Run: headless pygame with SDL's dummy video driver; simulated clock (each Clock.tick advances the game by its frame time, no real sleeping); random seed 0; keys injected as events and as key.get_pressed() state; no mouse input.
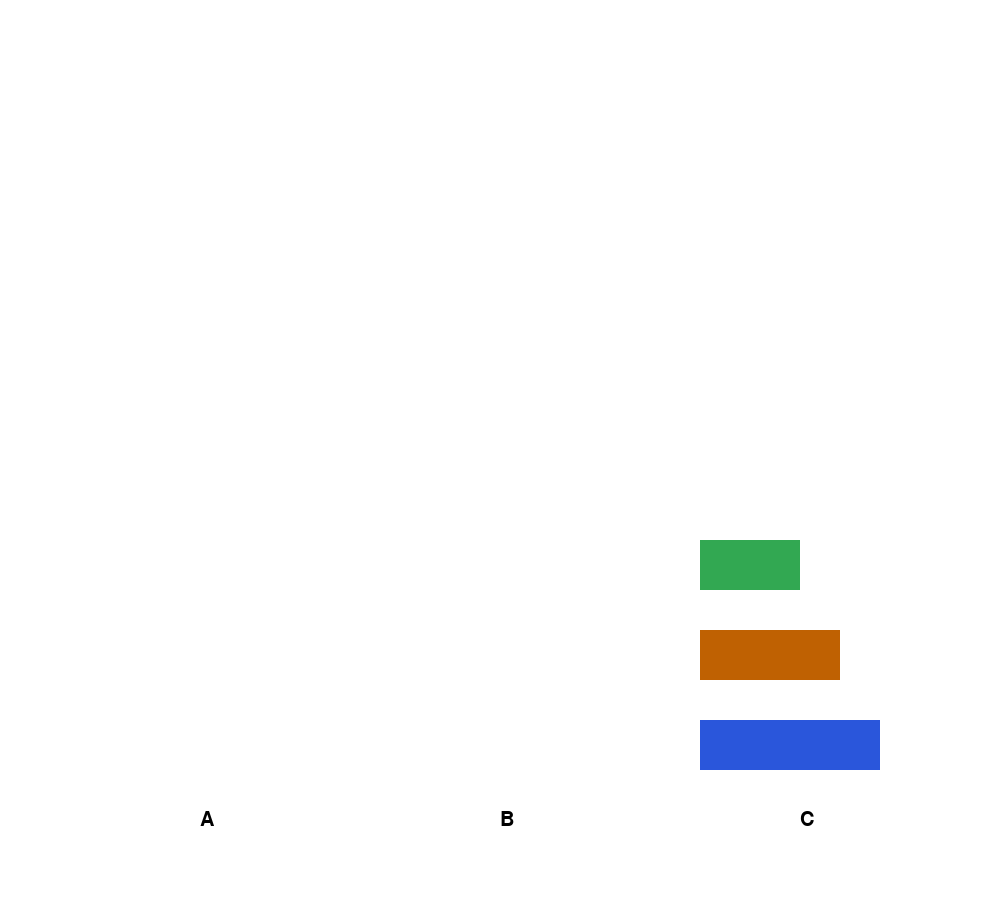
Frame 1 of 1 · flips 1–60 · no input (game ended)

The pygame program that drew these frames:

#David Vilhena Klein
#05.10.2022
#Visualisierung der Türme von Hanoi mit Pygame
import pygame
pygame.init()
pygame.font.init()

#color constants
BLACK    = (   0,   0,   0)
GREY     = ( 100, 100, 100)
WHITE    = ( 255, 255, 255)
GREEN    = (  50, 168,  82)
RED      = ( 191,   2,   2)
BLUE     = (  42,  86, 219)
YELLOW   = ( 247, 235,   0)
BROWN    = ( 191,  97,   2)
ROSE     = ( 247,   0, 222)
BRIGHTGREEN = (76, 186, 142)
ORANGE   = ( 186,  129, 76)
CYAN     = (  22,  196, 179)

#settings screen
widh=1000
height=900
size = (widh, height)
screen = pygame.display.set_mode(size)
pygame.display.set_caption("Türme von Hanoi")

# utility function to draw text on screen
def draw_text(text, size, col, x, y):
    font_name = pygame.font.match_font('arial')
    font = pygame.font.Font(font_name, size)
    text_surface = font.render(text, True, col)
    text_rect = text_surface.get_rect()
    text_rect.topleft = (x, y)
    screen.blit(text_surface, text_rect)

# function that draws every item of a given list on the screen. Here you can define the size and color of the blocks
def drawlist(list, x):
    pos=1 #position in the list/in the column
    for i in list:
        if i==1:
            pygame.draw.rect(screen, GREEN, [x,(9-pos)/10*height,100,50])
        elif i==2:
            pygame.draw.rect(screen, BROWN, [x,(9-pos)/10*height,140,50])
        elif i==3:
            pygame.draw.rect(screen, BLUE, [x,(9-pos)/10*height,180,50])
        elif i==4:
            pygame.draw.rect(screen, RED, [x,(9-pos)/10*height,200,50])
        elif i==5:
            pygame.draw.rect(screen, GREY, [x,(9-pos)/10*height,210,50])
        elif i==6:
            pygame.draw.rect(screen, ROSE, [x,(9-pos)/10*height,220,50])
        elif i==7:
            pygame.draw.rect(screen, BRIGHTGREEN, [x,(9-pos)/10*height,230,50])
        elif i==8:
            pygame.draw.rect(screen, ORANGE, [x,(9-pos)/10*height,240,50])
        elif i==9:
            pygame.draw.rect(screen, CYAN, [x,(9-pos)/10*height,255,50])
        pos+=1

#function that takes a list and returns the the list in moving direction
def firstAttempt(originList): #if amountDisks is even, it is faster to move right, uneven left
    if amountDisks % 2 == 0: # Check if amountDisks is even
        if originList == A:
            return B #output the list to the right
        elif originList == B:
            return C
        elif originList == C:
            return A
    else:
        if originList == A:
            return C
        elif originList == B:
            return A
        elif originList == C:
            return B

#function that returns the list opposite to moving direction (for the second try)
def secondAttempt(originList):
    if amountDisks % 2 != 0: # Check if amountDisks is even
        if originList == A:
            return B #output the list to the right
        elif originList == B:
            return C
        elif originList == C:
            return A
    else:
        if originList == A:
            return C
        elif originList == B:
            return A
        elif originList == C:
            return B

 
# Used to manage how fast the screen updates
clock = pygame.time.Clock()

#I use three lists to keep track of the disks on screen. They work as columns
A=[]
B=[]
C=[]
goal=[] #Checks if C == goal

# function to move one block to another list
def move(block, origin, destination):
    #go through list A, remove desired block and append it to destination but only if the block is smaller
    moved=False
    for i in origin:
        if i==block and ruleCompliance(block, origin, destination) == True: #check ruleCompliance
            origin.remove(block)
            destination.append(i)
            print("moved Block", block)
            moved = True
    return moved

#function to check rule compatability.
def ruleCompliance(block, origin, destination):
    possible=True
    # only the top block can be moved
    if block != origin[len(origin)-1]: #block that should be moved has to match the block on the top of the list
        possible=False
    # if destination list ist not empty, the moved block must be smaller as the block before
    if len(destination) > 0:
        if block > destination[len(destination)-1]:
            possible=False
    return possible

# the amount of Disks can be increased up to 9. For additional disks, define them with a color in drawlist() and tweak the block height
amountDisks = 3
for i in range(amountDisks): #Put Disks into the first list before start
    A.append(amountDisks-i)
    goal.append(amountDisks-i)


# -------- Main Program Loop -----------
iterations=0 # Keep track of our iterations
done = False
while not done:
    # --- Main event loop
    for event in pygame.event.get(): # User did something
        if event.type == pygame.QUIT: # If user clicked close
            done = True # Flag that we are done so we exit this loop
        elif event.type == pygame.KEYDOWN:
            done = True # Exit if user presses a key
    

    # --- Game Logic
    
    if iterations>0: # Wait one iteration before execution
        pygame.time.wait(1000) #Wait 1000 miliseconds. Be sure to lower the wait with higher amountDisks
        # Every uneven iteration, move Block 1 one List in moving direction
        if iterations % 2 != 0: 
            if A.count(1)==1: #check if Block 1 is in List A
                move(1, A, firstAttempt(A)) #move Block 1 from List A to list in moving direction
            elif B.count(1)==1:
                move(1, B, firstAttempt(B))
            elif C.count(1)==1:
                move(1, C, firstAttempt(C))
        #every even iteration move the greatest Block possible in moving direction
        else:
            moved=False #to check if Block was moved or not
            checkGreatestBlock=amountDisks #start with the greatest
            while moved==False: #try until some block was moved
                if A.count(checkGreatestBlock) == 1: #if the block is in the first list, do:
                    if move(checkGreatestBlock, A, firstAttempt(A)) != True: # see if block can be moved in moving direction
                        moved=move(checkGreatestBlock, A, secondAttempt(A)) #if not, move in opposite direction
                    else:
                        moved=True #change moved to True if it could be changed in the first attempt
                elif B.count(checkGreatestBlock) == 1:
                    if move(checkGreatestBlock, B, firstAttempt(B)) != True:
                        moved=move(checkGreatestBlock, B, secondAttempt(B))
                    else:
                        moved=True
                elif C.count(checkGreatestBlock) == 1:
                    if move(checkGreatestBlock, C, firstAttempt(C)) != True:
                        moved=move(checkGreatestBlock, C, secondAttempt(C))
                    else:
                        moved=True

                checkGreatestBlock-=1 #check the second greatest block in the next round

    # --- Drawing code should go here
 
    # First, clear the screen to white. Don't put other drawing commands
    # above this, or they will be erased with this command.
    screen.fill(WHITE)
    
    #draw columns A,B and C
    draw_text('A', 30, BLACK, widh*2/10, height*9/10) 
    drawlist(A, widh/10)
    draw_text('B', 30, BLACK, widh*5/10, height*9/10)
    drawlist(B, widh*4/10)
    draw_text('C', 30, BLACK, widh*8/10, height*9/10)
    drawlist(C, widh*7/10)
    
    
    # --- Go ahead and update the screen with what we've drawn.
    pygame.display.flip()
    clock.tick(60)# Limit to 60 frames per second
    
    iterations+=1

    if C == goal: # exit if goal is reached
        print("Finished in {} steps.".format(iterations-1))
        pygame.time.wait(1000) #wait for 1000 miliseconds
        done=True
    

pygame.quit()
